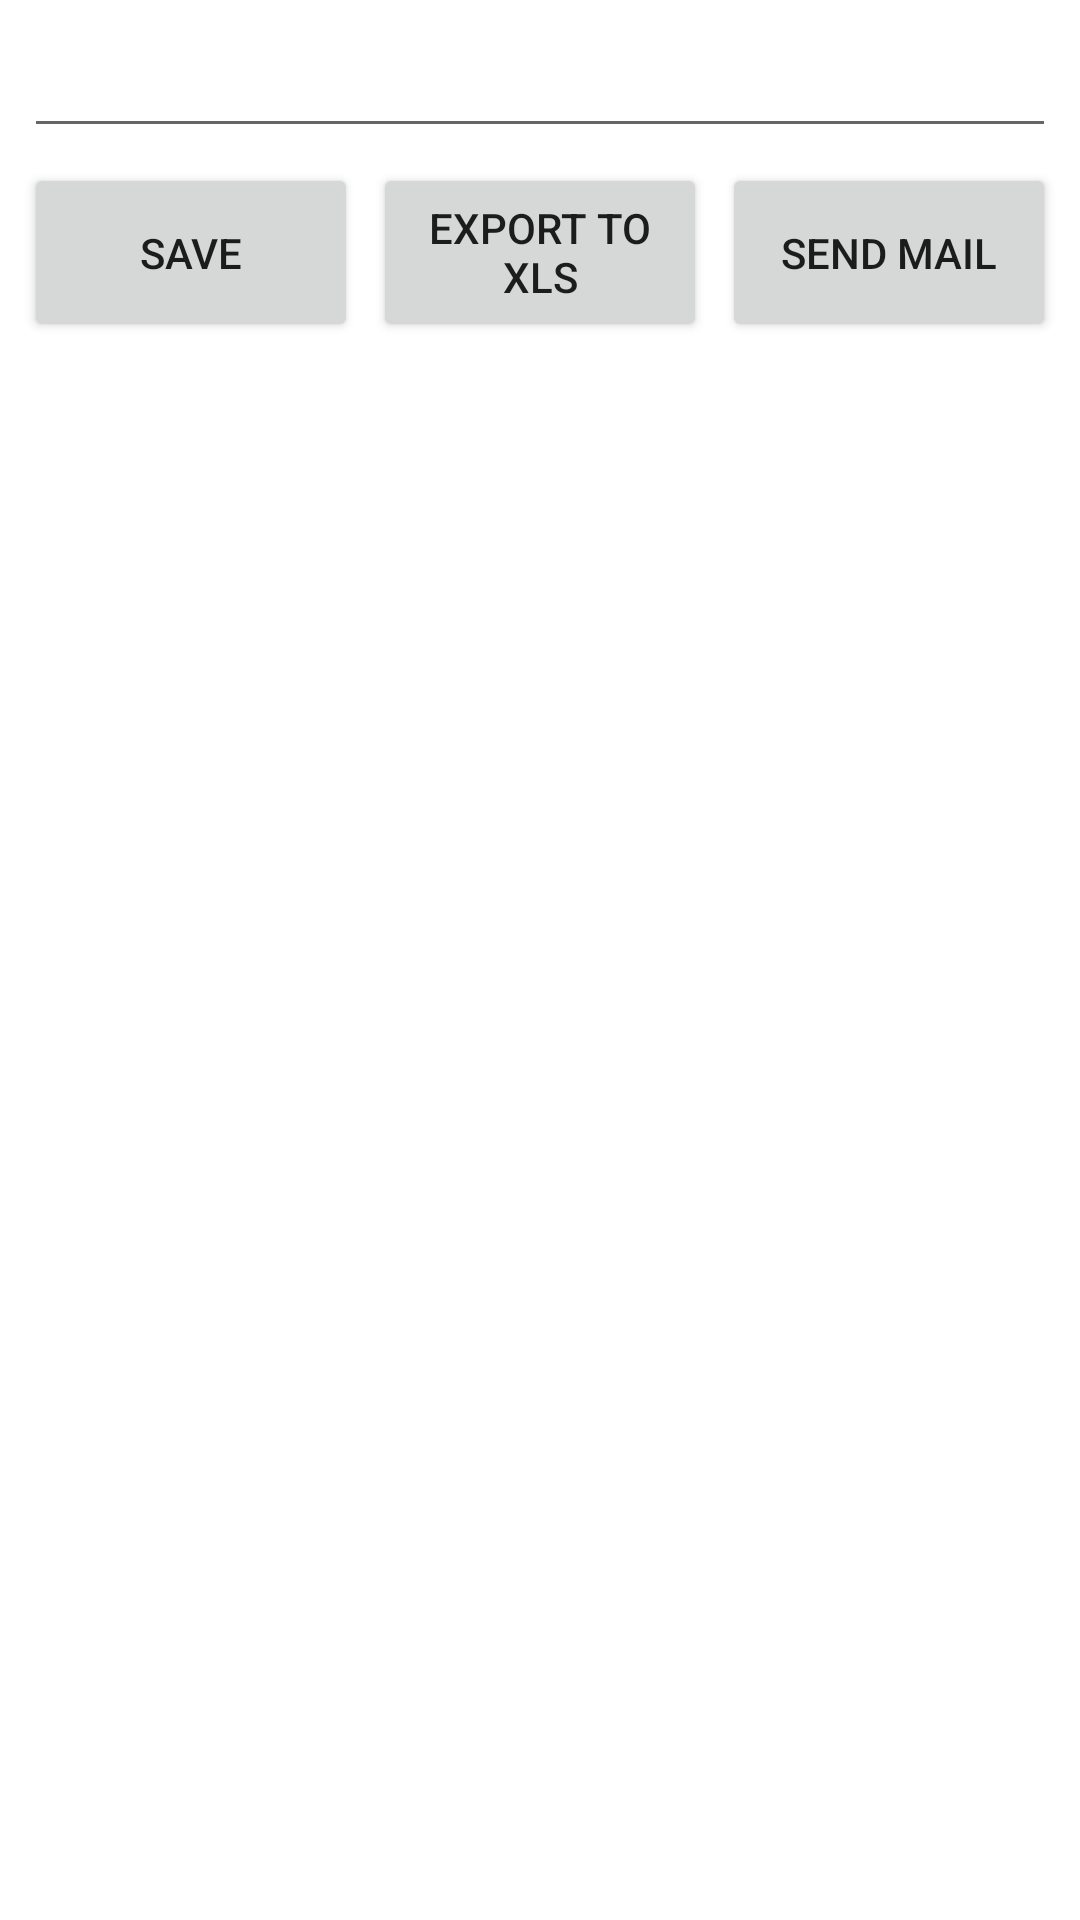

Layout XML and referenced resources for this Android screen:
<!-- AndroidManifest.xml: application theme Theme.SQLDataToExcel -->
<!-- res/layout/activity_main.xml -->
<?xml version="1.0" encoding="utf-8"?>
<LinearLayout xmlns:android="http://schemas.android.com/apk/res/android"
    xmlns:tools="http://schemas.android.com/tools"
    android:layout_width="match_parent"
    android:layout_height="match_parent"
    android:orientation="vertical"
    android:padding="8dp"
    tools:context=".MainActivity">

    <LinearLayout
        android:layout_width="match_parent"
        android:layout_height="wrap_content"
        android:orientation="horizontal">

        <EditText
            android:id="@+id/edt_emp"
            android:layout_width="0dp"
            android:layout_height="match_parent"
            android:layout_weight="1"
            android:inputType="text" />

    </LinearLayout>

    <LinearLayout
        android:layout_marginTop="5dp"
        android:layout_width="match_parent"
        android:layout_height="wrap_content">

        <Button
            android:id="@+id/btn_save_emp"
            android:layout_width="0dp"
            android:layout_height="match_parent"
            android:layout_weight="1"
            android:text="Save"
 />

        <Button
            android:id="@+id/btn_export"
            android:layout_width="0dp"
            android:layout_height="match_parent"
            android:layout_marginLeft="5dp"
            android:layout_weight="1"
            android:text="export to xls"
/>

        <Button
            android:id="@+id/btn_sendMail"
            android:layout_width="0dp"
            android:layout_height="match_parent"
            android:layout_marginLeft="5dp"
            android:layout_weight="1"
            android:text="Send mail"/>
    </LinearLayout>

    <androidx.recyclerview.widget.RecyclerView
        android:id="@+id/recyclerview_employees"
        android:layout_width="match_parent"
        android:layout_height="match_parent" />
</LinearLayout>
<!-- resources referenced by this layout -->
<resources>
  <style name="Theme.SQLDataToExcel" parent="Theme.MaterialComponents.DayNight.DarkActionBar">
          
          <item name="colorPrimary">@color/purple_500</item>
          <item name="colorPrimaryVariant">@color/purple_700</item>
          <item name="colorOnPrimary">@color/white</item>
          
          <item name="colorSecondary">@color/teal_200</item>
          <item name="colorSecondaryVariant">@color/teal_700</item>
          <item name="colorOnSecondary">@color/black</item>
          
          <item name="android:statusBarColor" tools:targetApi="l">?attr/colorPrimaryVariant</item>
          
      </style>
  <!-- not gathered from this repository: default colours our renderer supplied (Android Studio template values) -->
  <color name="purple_500">#FF6200EE</color>
  <color name="purple_700">#FF3700B3</color>
  <color name="teal_200">#FF03DAC5</color>
  <color name="teal_700">#FF018786</color>
  <color name="black">#FF000000</color>
  <color name="white">#FFFFFFFF</color>
</resources>
